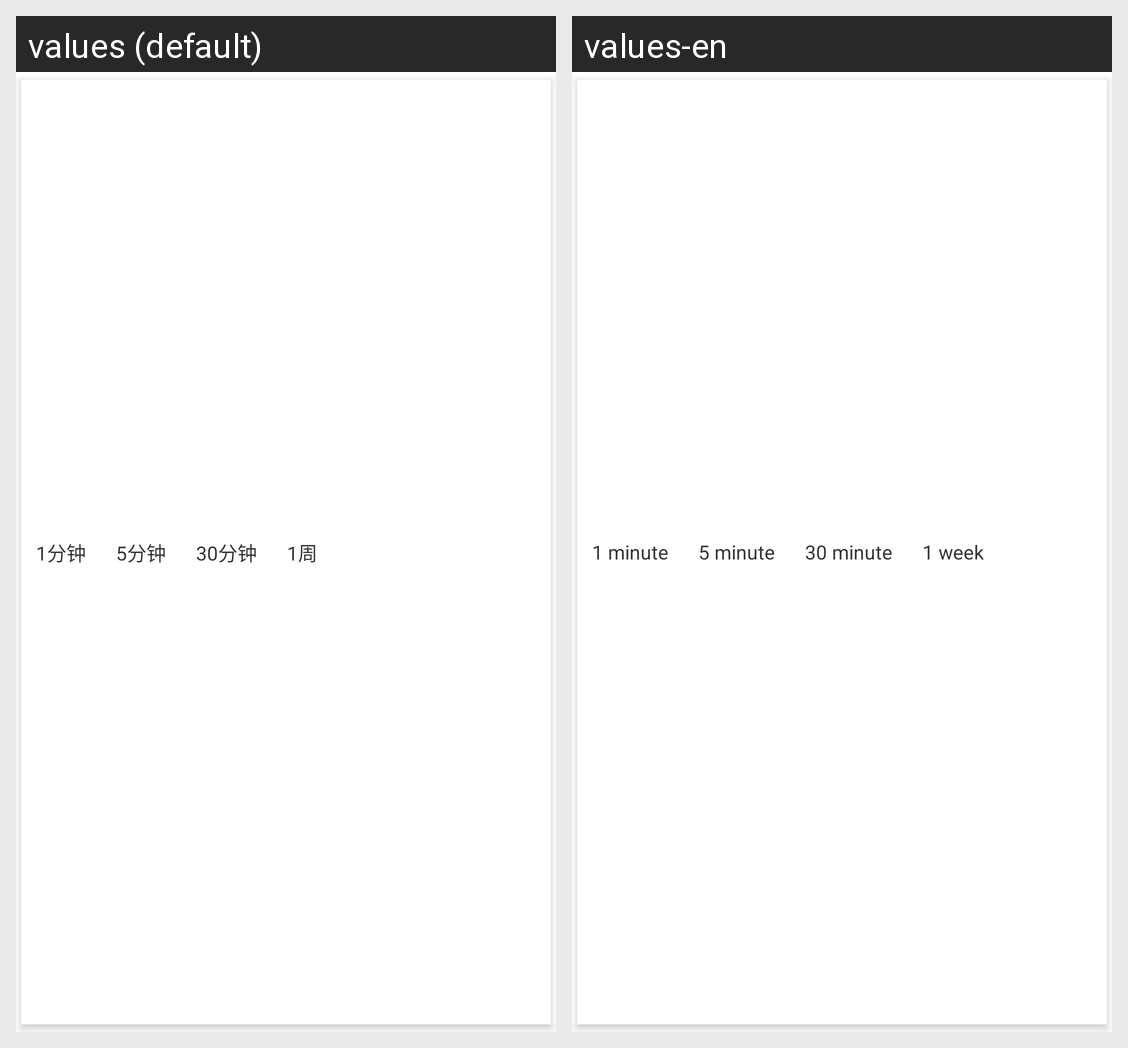

Strings drawn on this Android screen and how each of the app's shown locales translates them:
Android screen res/layout/layout_pop_k_line_more.xml rendered under 2 locales, left to right: values (default), values-en. Device: Nexus 5 (rendered at 1080×1920; each locale shown at half size, 540×960, under a caption strip naming it); theme Theme.MaterialComponents.DayNight.NoActionBar.
Strings drawn on this screen, with the default value and each locale's value (text and hints the layout hard-codes, and strings that could not be matched under every locale, appear in the picture but are not listed):

one_min
  values: 1分钟
  values-en: 1 minute

five_min
  values: 5分钟
  values-en: 5 minute

thirty_min
  values: 30分钟
  values-en: 30 minute

one_week
  values: 1周
  values-en: 1 week
